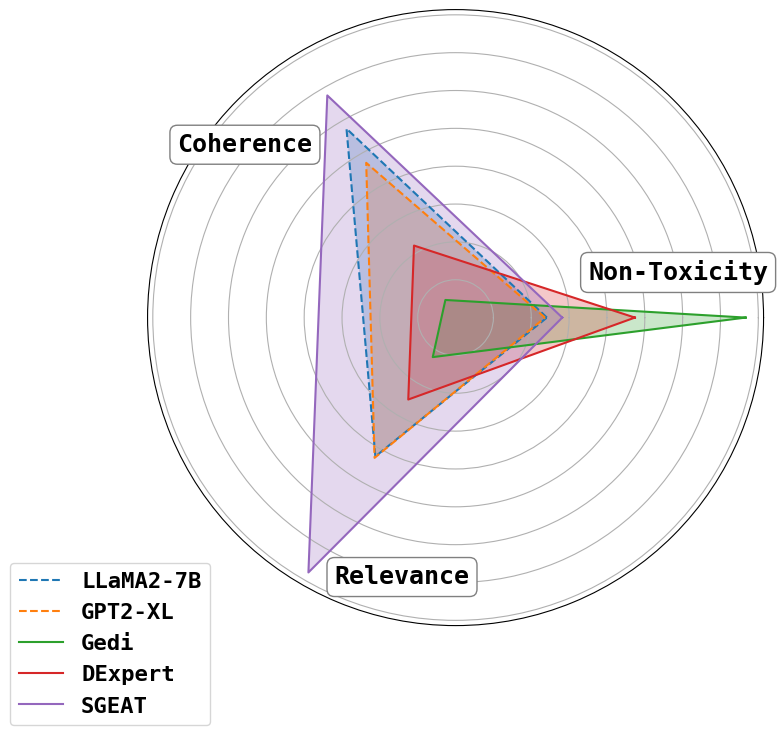

Reproduce this figure in Python. (Note: this script raises an exception after producing the figure.)
# llama
similarity_portion1 = [0.0047,0.0205,0.0603,0.1271,0.19,0.2262,0.1962,0.1209,0.0436,0.0097]  
toxicity_gen1 = [0.5038,0.4737,0.4762,0.4734,0.4792,0.4776,0.4757,0.4881,0.5163,0.5539]  
toxicity_wo_gen1 = [0.1214,0.1228,0.1614,0.1883,0.2298,0.2729,0.3211,0.3872,0.4779,0.5467]  


# gpt2-xl
similarity_portion2 = [0.0029,0.0194,0.0541,0.1179,0.1933,0.2371,0.2113,0.1229,0.0345,0.0054]
toxicity_gen2 = [0.4971,0.4775,0.4743,0.4811,0.4753,0.4767,0.4844,0.4812,0.5235,0.6398]
toxicity_wo_gen2 = [0.1293,0.1169,0.1528,0.1955,0.2302,0.2687,0.319,0.3662,0.4716,0.6385]


# gedi
similarity_portion3 = [0.0116,0.0589,0.1636,0.257,0.2418,0.1599,0.0806,0.0221,0.0027,0]
toxicity_gen3 = [0.4477,0.4497,0.4566,0.4475,0.4167,0.3684,0.331,0.3234,0.3385,0]
toxicity_wo_gen3 = [0.0332,0.0336,0.0406,0.0491,0.0643,0.0965,0.1357,0.1801,0.2578,0]


# dexperts
similarity_portion4 = [0.0091,0.0371,0.0983,0.1737,0.2323,0.2289,0.1504,0.0592,0.0087,0.0002]
toxicity_gen4 = [0.4456,0.4505,0.4319,0.4181,0.4048,0.3912,0.3795,0.3756,0.3925,0.608]
toxicity_wo_gen4 = [0.0389,0.0491,0.0557,0.0655,0.0839,0.1019,0.1304,0.1719,0.2677,0.4762]


# SGEAT
similarity_portion5 = [0.0322, 0.2034, 0.4148, 0.3063, 0.0418]
toxicity_wo_gen5 = [0.082, 0.1382, 0.2121, 0.304, 0.4749]


# radio figure
llama_similarity_value = sum(similarity_portion1[6:])
llama_tocicity = sum(toxicity_wo_gen1) / len(toxicity_wo_gen1)
llama_ppl = 6.4294

gpt_similarity_value = sum(similarity_portion2[6:])
gpt_tocicity = sum(toxicity_wo_gen2) / len(toxicity_wo_gen2)
gpt_ppl = 7.8481

gedi_similarity_value = sum(similarity_portion3[6:])
gedi_tocicity = sum(toxicity_wo_gen3) / len(toxicity_wo_gen3)
gedi_ppl = 68.8998

dexpert_similarity_value = sum(similarity_portion4[6:])
dexpert_tocicity = sum(toxicity_wo_gen4) / len(toxicity_wo_gen4)
dexpert_ppl = 16.8638

sgeat_similarity_value = sum(similarity_portion4[4:])
sgeat_tocicity = sum(toxicity_wo_gen5) / len(toxicity_wo_gen5)
sgeat_ppl = 5.4672


import numpy as np
import matplotlib.pyplot as plt

SIMs = np.array([llama_similarity_value, gpt_similarity_value, gedi_similarity_value, dexpert_similarity_value, sgeat_similarity_value])
norm_SIMs = SIMs / np.sum(SIMs)

PPLs = np.array([llama_ppl, gpt_ppl, gedi_ppl, dexpert_ppl, sgeat_ppl])
inverse_PPLs = 1 / PPLs
norm_PPLs = inverse_PPLs / np.sum(inverse_PPLs)

TOXICs = np.array([llama_tocicity, gpt_tocicity, gedi_tocicity, dexpert_tocicity, sgeat_tocicity])
inverse_TOXICs = 1 / TOXICs
norm_TOXICs = inverse_TOXICs / np.sum(inverse_TOXICs)

print(norm_SIMs)
print(norm_PPLs)
print(norm_TOXICs)


# 模型数据
data = {
    'LLaMA2-7B': {
        'similarity': norm_SIMs[0],
        'toxicity': norm_TOXICs[0],
        'ppl': norm_PPLs[0],
    },
    'GPT2-XL': {
        'similarity': norm_SIMs[1],
        'toxicity': norm_TOXICs[1],
        'ppl': norm_PPLs[1],
    },
    'Gedi': {
        'similarity': norm_SIMs[2],
        'toxicity': norm_TOXICs[2],
        'ppl': norm_PPLs[2],
    },
    'DExpert': {
        'similarity': norm_SIMs[3],
        'toxicity': norm_TOXICs[3],
        'ppl': norm_PPLs[3],
    },
    'SGEAT': {
        'similarity': norm_SIMs[4],
        'toxicity': norm_TOXICs[4],
        'ppl': norm_PPLs[4],
    }
}

print(data)


# 设置雷达图的标签  
labels=np.array(['Non-Toxicity', 'Coherence', 'Relevance'])  
  
# 计算雷达图的角度，确保图形是三角形  
angles=np.linspace(0, 2*np.pi, len(labels), endpoint=False).tolist()  
angles += angles[:1]  # 闭合雷达图  

print(angles)
fig, ax = plt.subplots(figsize=(8, 8), subplot_kw=dict(polar=True))  

# 绘制雷达图  
for model_name, attrs in data.items():  
    stats = np.array([attrs['toxicity'], attrs['ppl'], attrs['similarity']])  # Coherence是ppl的倒数  
    stats = np.concatenate((stats,[stats[0]]))  # 闭合雷达图  
    if model_name == 'LLaMA2-7B' or model_name == 'GPT2-XL':
        ax.plot(angles, stats, label=model_name, linestyle='--')  
    else:
        ax.plot(angles, stats, label=model_name)
    ax.fill(angles, stats, alpha=0.25)  
  
# 添加标签，不包括闭合的额外角度  
ax.set_thetagrids([])

# # 设置雷达图的标签位置  
for label, angle in zip(labels, angles[:-1]): 
    if label == "Non-Toxicity":
        angle += 0.20
        cc = 0.30
    elif label == "Relevance":
        angle += 0.32
        cc = 0.35
    else:
        angle += 0.36
        cc = 0.36
    ax.text(angle, cc, label, ha='center', va='center', fontsize=18, fontname= 'DejaVu Sans Mono', fontweight=600, bbox=dict(boxstyle="round,pad=0.3", facecolor="white", edgecolor="gray", alpha=1))

ax.grid(True)
ax.set_rgrids([0.05, 0.1, 0.15, 0.2, 0.25, 0.3, 0.35, 0.4], labels=[])

# 设置雷达图为三角形  
ax.set_ylim(0)  # 可以通过设置y轴的下限来确保图形是三角形  

# 添加图例  
plt.legend(loc='upper right', bbox_to_anchor=(0.12, 0.12), prop={'family': 'DejaVu Sans Mono', 'weight': 600, 'size': 16})  

plt.savefig('save_figs/radar_chart_no_legend.pdf', bbox_inches='tight', pad_inches=0.1)
